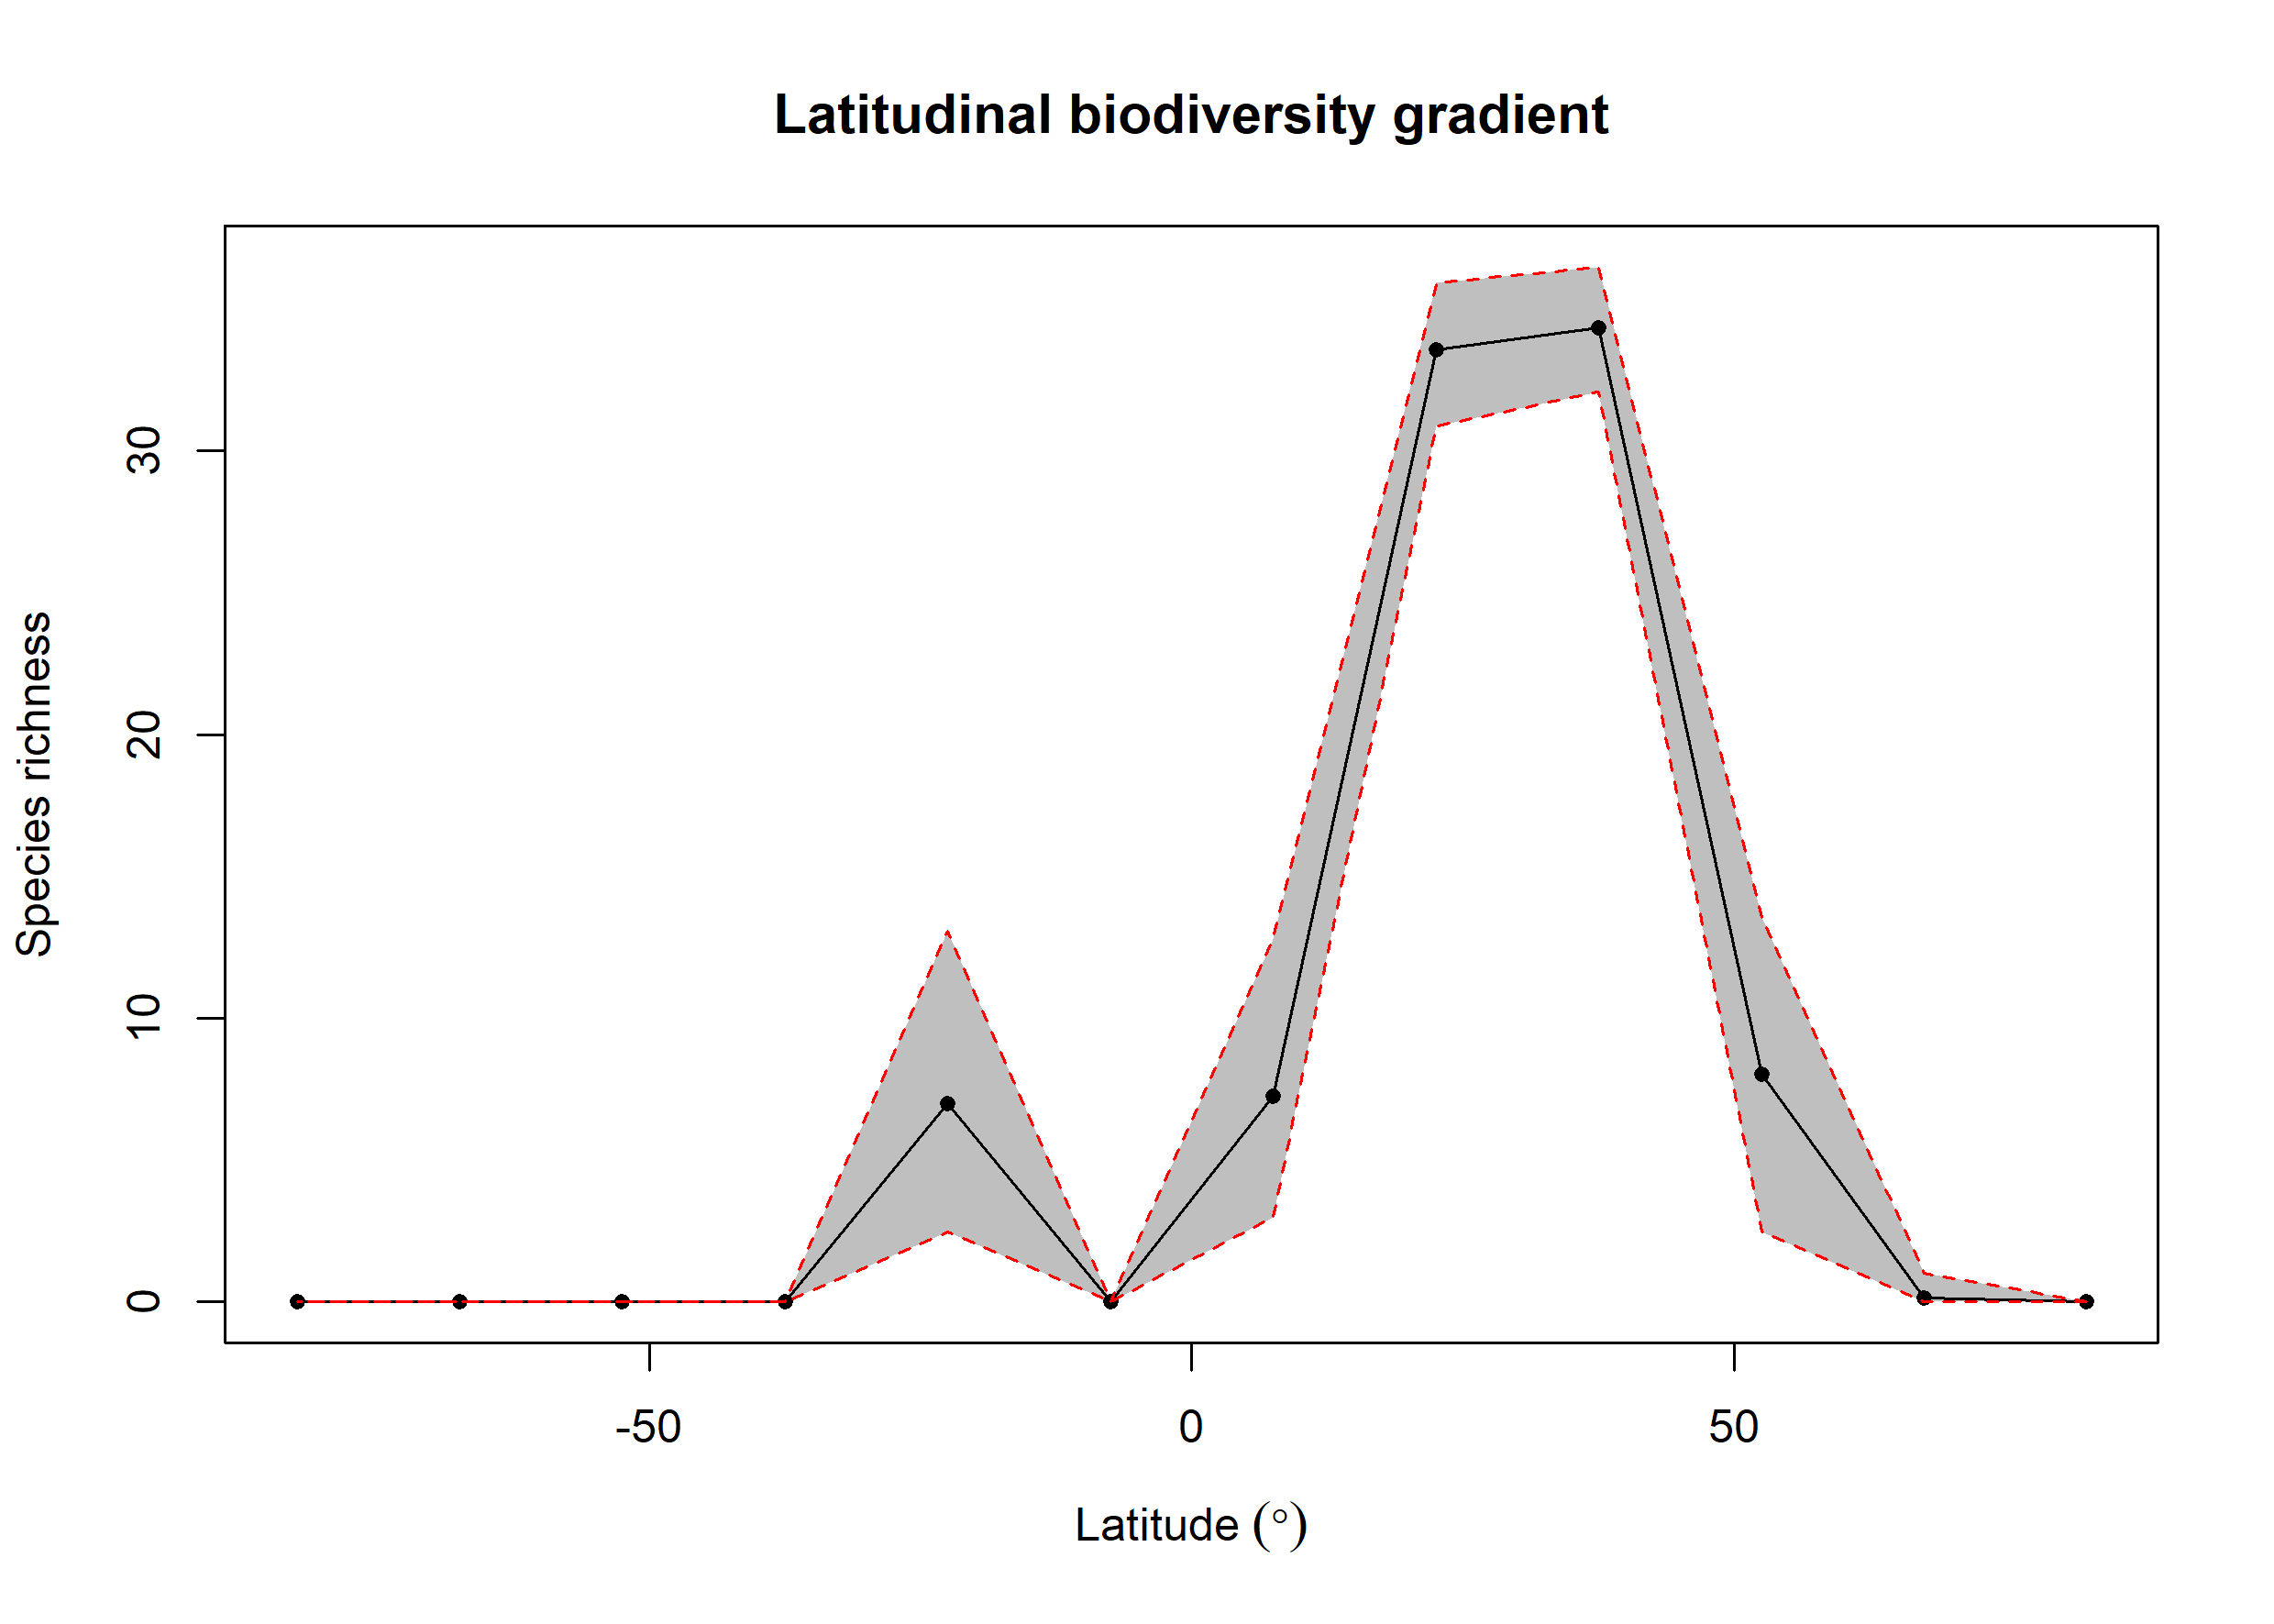

The data file committed next to this chart (first rows):
bin, max, min, mid, hemisphere, mean_richness, CI.Lower, CI.Upper
1, 90, 75, 82.5, N, NA, NA, NA
2, 75, 60, 67.5, N, 0.14, 0, 1
3, 60, 45, 52.5, N, 8.032, 2.475, 13.55
4, 45, 30, 37.5, N, 34.34, 32.07, 36.48
5, 30, 15, 22.5, N, 33.56, 30.88, 35.9
6, 15, 0, 7.5, N, 7.25, 3, 12.78
7, 0, -15, -7.5, S, NA, NA, NA
8, -15, -30, -22.5, S, 6.988, 2.475, 13.07
9, -30, -45, -37.5, S, NA, NA, NA
10, -45, -60, -52.5, S, NA, NA, NA
11, -60, -75, -67.5, S, NA, NA, NA
12, -75, -90, -82.5, S, NA, NA, NA
